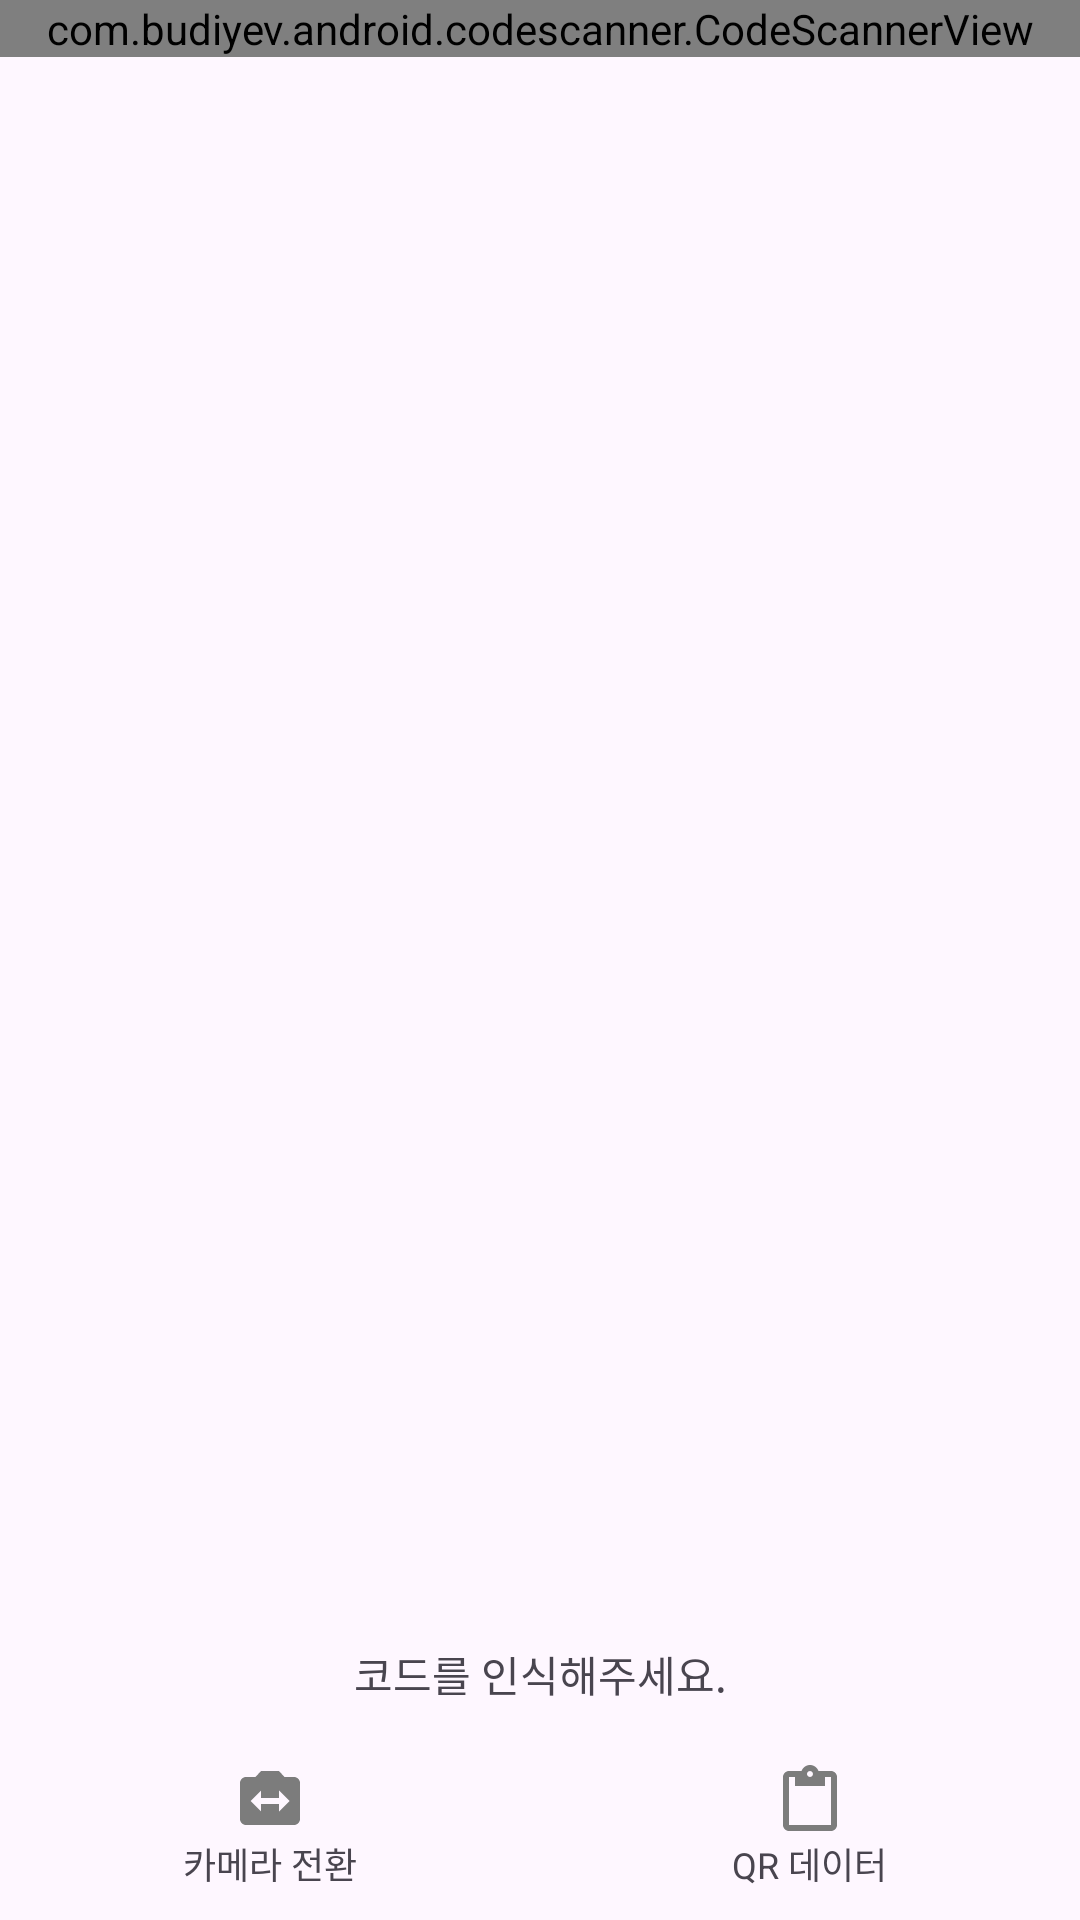

Write the Android layout XML for this screen, with the resource values it uses.
<!-- AndroidManifest.xml: application theme AppTheme -->
<!-- res/layout/activity_main.xml -->
<?xml version="1.0" encoding="utf-8"?>
<layout
    xmlns:android="http://schemas.android.com/apk/res/android"
    xmlns:app="http://schemas.android.com/apk/res-auto">
    <data>
        <variable
            name="main"
            type="com.mamp.qrscanner.view.main.MainViewModel" />
    </data>

    <androidx.constraintlayout.widget.ConstraintLayout
        android:id="@+id/main"
        android:layout_width="match_parent"
        android:layout_height="match_parent">

        <androidx.constraintlayout.widget.ConstraintLayout
            android:layout_width="match_parent"
            android:layout_height="0dp"
            app:layout_constraintTop_toTopOf="parent"
            app:layout_constraintBottom_toBottomOf="parent">

            <RelativeLayout
                android:layout_width="match_parent"
                android:layout_height="0dp"
                app:layout_constraintTop_toTopOf="parent"
                app:layout_constraintBottom_toTopOf="@id/last_qr_view"
                android:layout_above="@id/last_qr_view">

                <com.budiyev.android.codescanner.CodeScannerView
                    android:id="@+id/scanner_view"
                    android:layout_width="match_parent"
                    android:layout_height="wrap_content"
                    app:autoFocusButtonVisible="false"
                    app:flashButtonVisible="false"
                    app:frameColor="@color/colorAccent"
                    app:frameCornersSize="30dp"
                    app:frameThickness="4dp" />

                <TextView
                    android:id="@+id/scan_counter"
                    android:layout_width="wrap_content"
                    android:layout_height="wrap_content"
                    android:layout_gravity="top|start"
                    android:layout_margin="@dimen/margin_small"
                    android:textSize="@dimen/text_qr_counter"
                    android:textStyle="bold"
                    android:textColor="@color/textLight"
                    android:text=""/>

            </RelativeLayout>

            <TextView
                android:id="@+id/last_qr_view"
                android:layout_width="match_parent"
                android:layout_height="0dp"
                app:layout_constraintBottom_toTopOf="@id/under_btn_layout"
                android:layout_above="@id/under_btn_layout"
                android:padding="@dimen/padding_mid"
                android:gravity="center"
                android:text="@string/last_qr_view_text" />

            <LinearLayout
                android:id="@+id/under_btn_layout"
                android:layout_width="match_parent"
                android:layout_height="0dp"
                android:orientation="horizontal"
                app:layout_constraintBottom_toBottomOf="parent"
                android:layout_alignParentBottom="true"
                android:gravity="center_horizontal|center_vertical">

                <LinearLayout
                    android:id="@+id/switch_camera_btn"
                    android:layout_width="0dp"
                    android:layout_height="match_parent"
                    android:layout_weight="5"
                    android:orientation="vertical"
                    style="@style/UnderBtnLayout">

                    <ImageView
                        app:srcCompat="@drawable/switch_camera"
                        android:layout_width="wrap_content"
                        android:layout_height="wrap_content"
                        style="@style/UnderBtnImageView"/>

                    <TextView
                        android:layout_width="wrap_content"
                        android:layout_height="wrap_content"
                        android:text="@string/switch_camera_btn"
                        style="@style/UnderBtnTextView"/>

                </LinearLayout>
                <LinearLayout
                    android:id="@+id/show_qr_data_btn"
                    android:layout_width="0dp"
                    android:layout_height="match_parent"
                    android:layout_weight="5"
                    android:orientation="vertical"
                    style="@style/UnderBtnLayout">

                    <ImageView
                        app:srcCompat="@drawable/show_qr_data"
                        android:layout_width="wrap_content"
                        android:layout_height="wrap_content"
                        style="@style/UnderBtnImageView"/>

                    <TextView
                        android:layout_width="wrap_content"
                        android:layout_height="wrap_content"
                        android:text="@string/show_qr_data_btn"
                        style="@style/UnderBtnTextView"/>

                </LinearLayout>
            </LinearLayout>
        </androidx.constraintlayout.widget.ConstraintLayout>
    </androidx.constraintlayout.widget.ConstraintLayout>
</layout>
<!-- resources referenced by this layout -->
<resources>
  <color name="colorAccent">#00b8a5</color>
  <color name="textLight">#ffffff</color>
  <dimen name="margin_small">5dp</dimen>
  <dimen name="padding_mid">10dp</dimen>
  <dimen name="text_qr_counter">25sp</dimen>
  <!-- drawable show_qr_data (drawable) -->
  <vector xmlns:android="http://schemas.android.com/apk/res/android"
          android:width="24dp"
          android:height="24dp"
          android:viewportWidth="24.0"
          android:viewportHeight="24.0">
      <path
          android:fillColor="#7c7c7c"
          android:pathData="M19,2h-4.18C14.4,0.84 13.3,0 12,0c-1.3,0 -2.4,0.84 -2.82,2L5,2c-1.1,0 -2,0.9 -2,2v16c0,1.1 0.9,2 2,2h14c1.1,0 2,-0.9 2,-2L21,4c0,-1.1 -0.9,-2 -2,-2zM12,2c0.55,0 1,0.45 1,1s-0.45,1 -1,1 -1,-0.45 -1,-1 0.45,-1 1,-1zM19,20L5,20L5,4h2v3h10L17,4h2v16z"/>
  </vector>
  <!-- drawable switch_camera (drawable) -->
  <vector xmlns:android="http://schemas.android.com/apk/res/android"
          android:width="24dp"
          android:height="24dp"
          android:viewportWidth="24.0"
          android:viewportHeight="24.0">
      <path
          android:fillColor="#7c7c7c"
          android:pathData="M20,4h-3.17L15,2L9,2L7.17,4L4,4c-1.1,0 -2,0.9 -2,2v12c0,1.1 0.9,2 2,2h16c1.1,0 2,-0.9 2,-2L22,6c0,-1.1 -0.9,-2 -2,-2zM15,15.5L15,13L9,13v2.5L5.5,12 9,8.5L9,11h6L15,8.5l3.5,3.5 -3.5,3.5z"/>
  </vector>
  <string name="last_qr_view_text">코드를 인식해주세요.</string>
  <string name="show_qr_data_btn">QR 데이터</string>
  <string name="switch_camera_btn">카메라 전환</string>
  <style name="UnderBtnImageView">
          <item name="android:adjustViewBounds">true</item>
      </style>
  <style name="UnderBtnLayout">
          <item name="android:padding">@dimen/padding_mid</item>
          <item name="background">@color/baseObject</item>
          <item name="android:gravity">center</item>
          <item name="android:focusable">true</item>
          <item name="android:clickable">true</item>
      </style>
  <style name="UnderBtnTextView">
          <item name="android:gravity">center</item>
          <item name="android:textSize">12sp</item>
      </style>
  <style name="AppTheme" parent="Theme.Material3.Light.NoActionBar">
          
          <item name="colorPrimary">@color/colorPrimary</item>
          <item name="colorPrimaryDark">@color/colorPrimaryDark</item>
          <item name="colorAccent">@color/colorAccent</item>
      </style>
  <color name="baseObject">#ffffff</color>
  <color name="colorPrimary">#3F51B5</color>
  <color name="colorPrimaryDark">#f1f1f1</color>
</resources>
